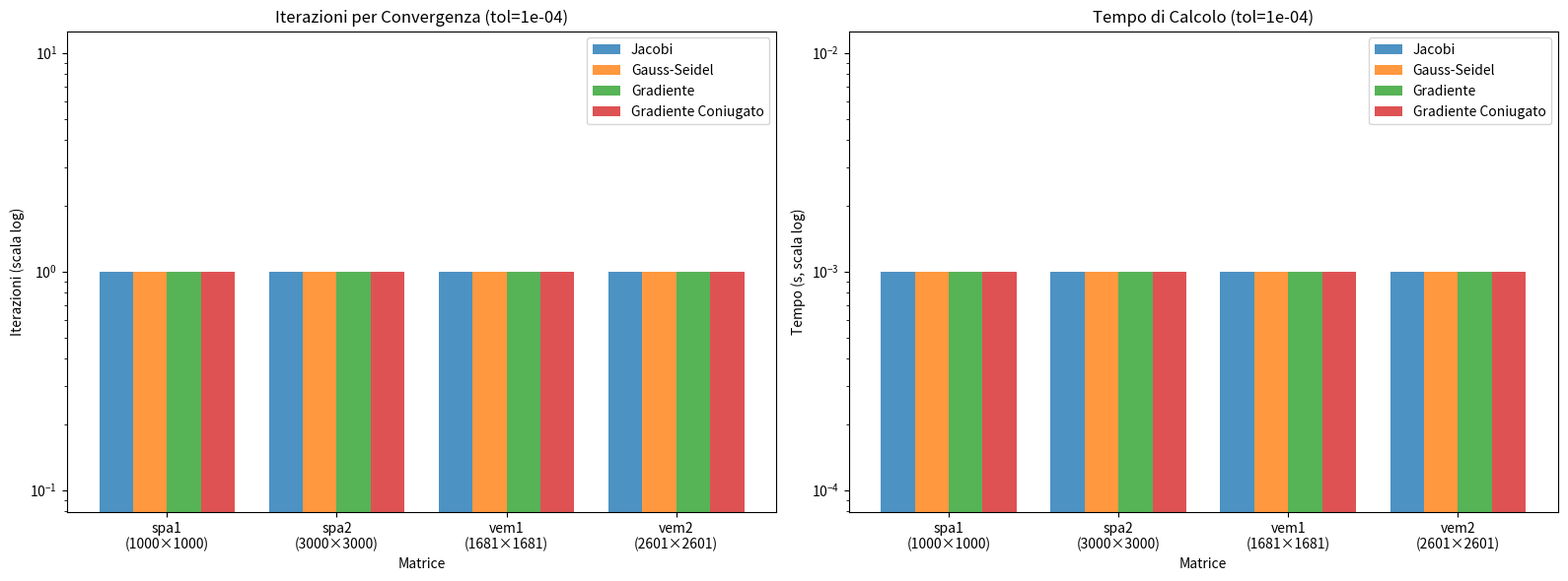
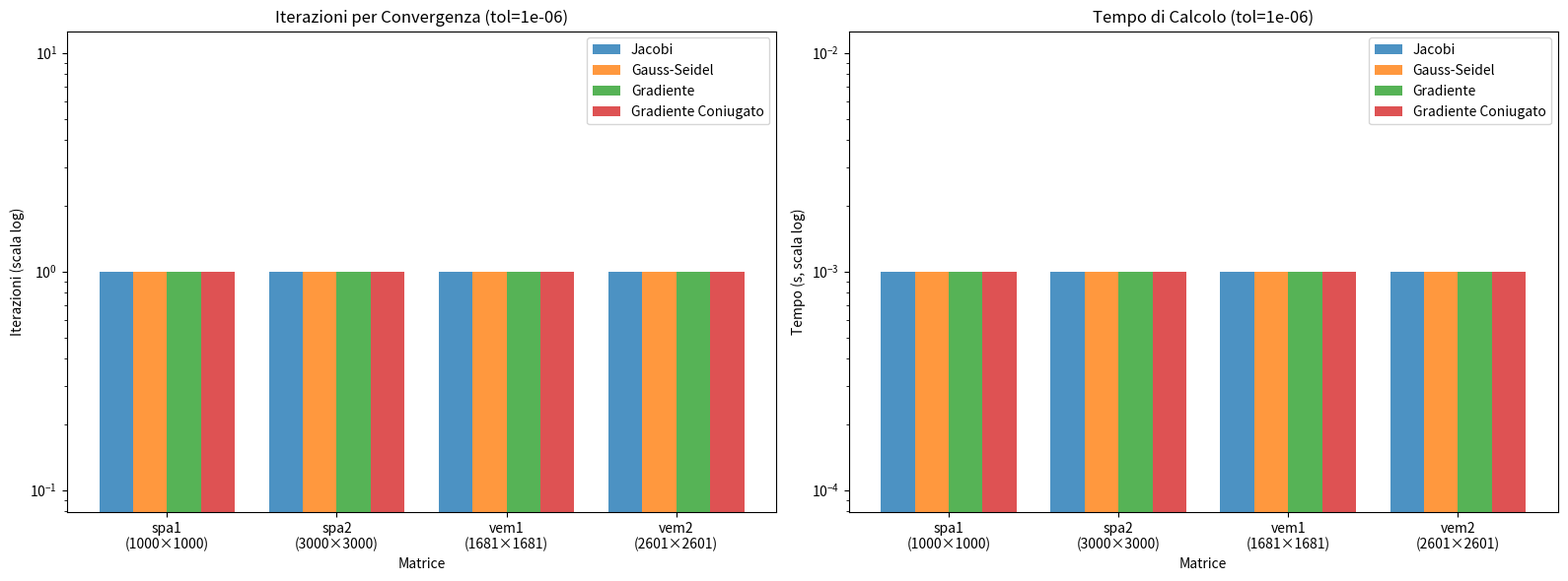
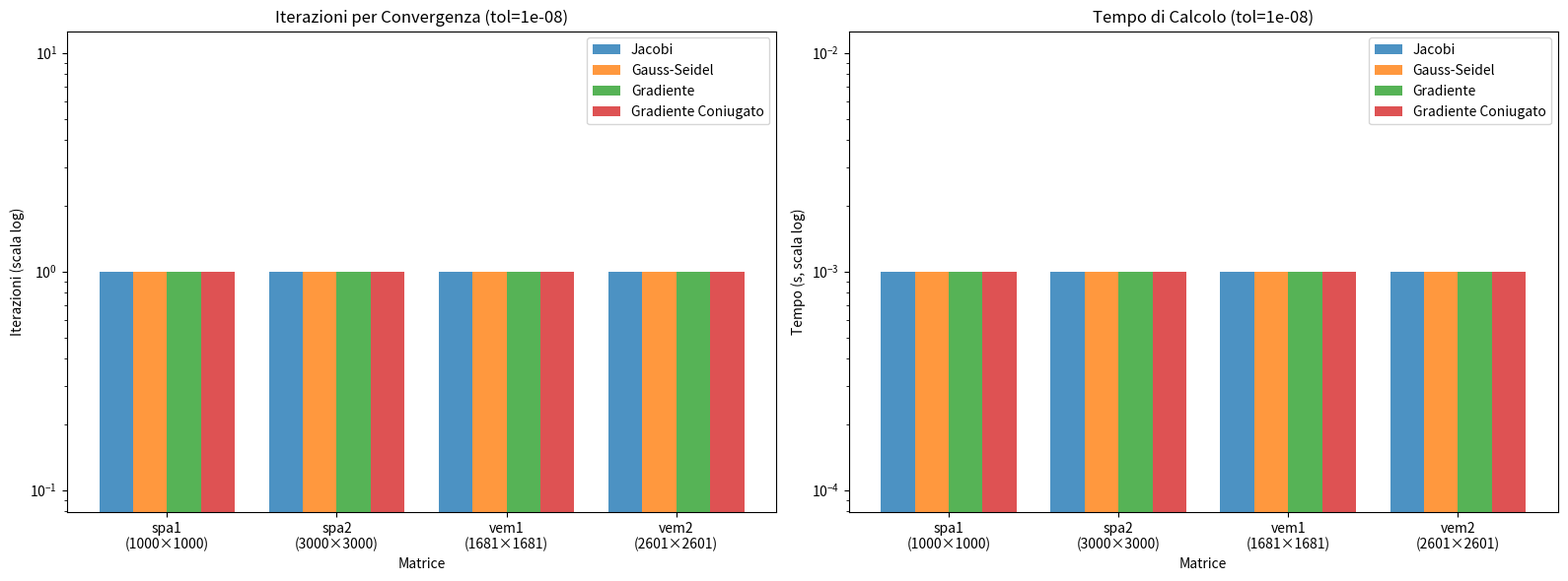
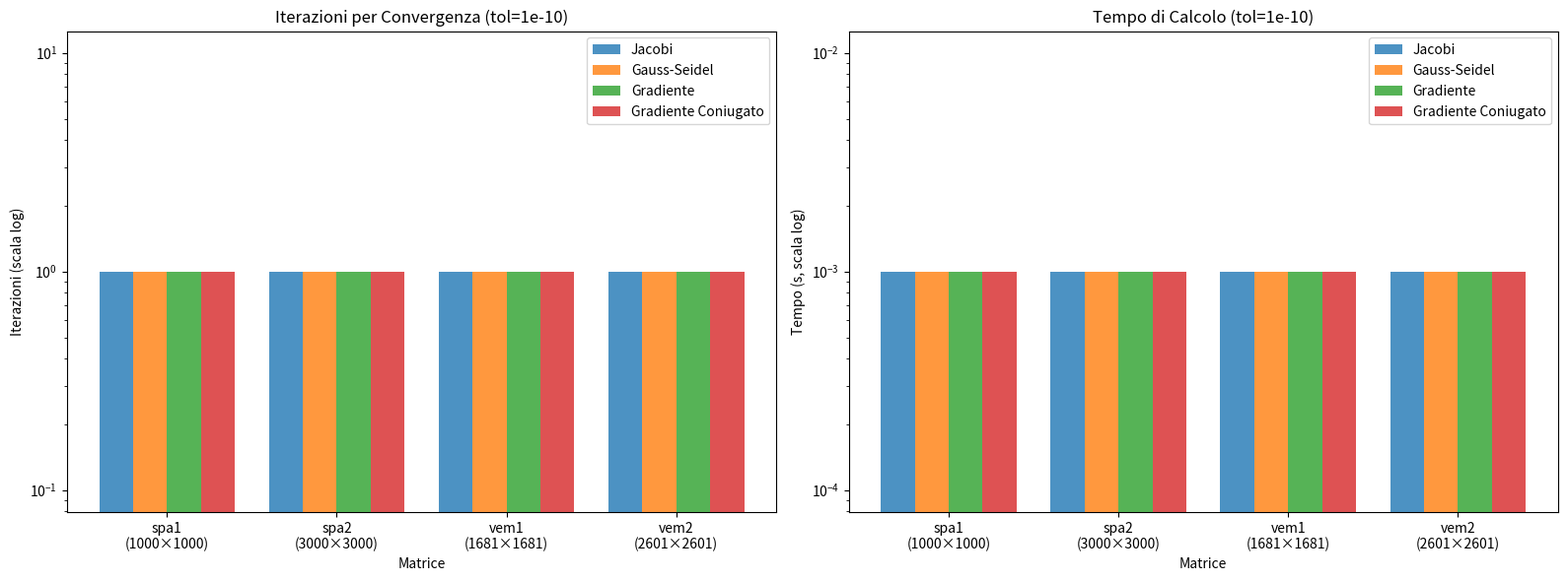

Generate these figures, in order, with matplotlib:
#!/usr/bin/env python3
"""
Genera grafici dai risultati dei test per la relazione 
"""

import matplotlib.pyplot as plt
import numpy as np
import os
import re
from collections import defaultdict

def parse_results_file_real(filepath):
    """
    Parsing reale dei file di risultati nella cartella results/
    """
    results = {}
    
    try:
        with open(filepath, 'r', encoding='utf-8') as f:
            content = f.read()
        
        # Cerca i blocchi per ogni metodo
        methods = {
            'jacobi': 'Jacobi',
            'gauss_seidel': 'Gauss-Seidel', 
            'gradient_method': 'Gradient',
            'conjugate_gradient': 'Conjugate Gradient'
        }
        
        for method_key, method_name in methods.items():
            # Pattern per trovare le informazioni di ogni metodo
            pattern = rf"Metodo: {method_name}\n.*?Convergenza: (.*?)\n.*?Iterazioni: (\d+)\n.*?Tempo: ([\d.]+) s\n.*?Errore residuo: ([\d.e+-]+)\n.*?Errore relativo: ([\d.e+-]+)"
            
            match = re.search(pattern, content, re.DOTALL)
            if match:
                converged = match.group(1).strip() == "Sì"
                iterations = int(match.group(2))
                time = float(match.group(3))
                relative_error = float(match.group(5))
                
                results[method_key] = {
                    'iterations': iterations,
                    'time': time,
                    'relative_error': relative_error,
                    'converged': converged
                }
    
    except Exception as e:
        print(f"Errore nel parsing di {filepath}: {e}")
        return {}
    
    return results

def load_all_results_auto(results_dir="results"):
    """
    Carica automaticamente tutti i risultati dalla cartella results/
    """
    results = {}
    
    matrices = ["spa1", "spa2", "vem1", "vem2"]
    tolerances = ["1e-04", "1e-06", "1e-08", "1e-10"]
    
    print("Caricamento automatico dei risultati...")
    
    for matrix in matrices:
        results[matrix] = {}
        for tol in tolerances:
            filename = f"{matrix}_tol_{tol}.txt"
            filepath = os.path.join(results_dir, filename)
            
            if os.path.exists(filepath):
                print(f"  Caricando {filename}...")
                matrix_results = parse_results_file_real(filepath)
                if matrix_results:
                    results[matrix][tol] = matrix_results
                else:
                    print(f"    ⚠️ Nessun dato trovato in {filename}")
            else:
                print(f"    ❌ File {filename} non trovato")
    
    # Verifica completezza dati
    total_files = 0
    loaded_files = 0
    for matrix in matrices:
        for tol in tolerances:
            total_files += 1
            if matrix in results and tol in results[matrix]:
                loaded_files += 1
    
    print(f"\nRiepilogo caricamento: {loaded_files}/{total_files} file caricati")
    return results

def plot_performance_all_tolerances(results, output_dir="plots"):
    """
    Crea grafici a barre per tutte le tolleranze
    """
    os.makedirs(output_dir, exist_ok=True)
    
    tolerances = ['1e-04', '1e-06', '1e-08', '1e-10']
    tol_values = [1e-4, 1e-6, 1e-8, 1e-10]
    
    matrices = ['spa1', 'spa2', 'vem1', 'vem2']
    matrix_labels = ['spa1\n(1000×1000)', 'spa2\n(3000×3000)', 'vem1\n(1681×1681)', 'vem2\n(2601×2601)']
    methods = ['jacobi', 'gauss_seidel', 'gradient_method', 'conjugate_gradient']
    method_names = ['Jacobi', 'Gauss-Seidel', 'Gradiente', 'Gradiente Coniugato']
    colors = ['#1f77b4', '#ff7f0e', '#2ca02c', '#d62728']
    
    for tol_idx, (tol_str, tol_val) in enumerate(zip(tolerances, tol_values)):
        fig, (ax1, ax2) = plt.subplots(1, 2, figsize=(16, 6))
        
        # Raccolta dati per questa tolleranza
        iterations_data = []
        times_data = []
        
        for matrix in matrices:
            matrix_iters = []
            matrix_times = []
            
            for method in methods:
                if (matrix in results and tol_str in results[matrix] and 
                    method in results[matrix][tol_str]):
                    data = results[matrix][tol_str][method]
                    matrix_iters.append(data['iterations'])
                    matrix_times.append(data['time'])
                else:
                    matrix_iters.append(None)
                    matrix_times.append(None)
            
            iterations_data.append(matrix_iters)
            times_data.append(matrix_times)
        
        # Grafico iterazioni
        x = np.arange(len(matrices))
        width = 0.2
        
        for i, (method_name, color) in enumerate(zip(method_names, colors)):
            iters = [data[i] if data[i] is not None else 0 for data in iterations_data]
            iters = [max(x, 1) for x in iters]
            ax1.bar(x + i*width - 1.5*width, iters, width, label=method_name, color=color, alpha=0.8)
        
        ax1.set_xlabel('Matrice')
        ax1.set_ylabel('Iterazioni (scala log)')
        ax1.set_title(f'Iterazioni per Convergenza (tol={tol_val:.0e})')
        ax1.set_xticks(x)
        ax1.set_xticklabels(matrix_labels)
        ax1.legend()
        ax1.set_yscale('log')
        
        # Grafico tempi
        for i, (method_name, color) in enumerate(zip(method_names, colors)):
            times = [data[i] if data[i] is not None else 0 for data in times_data]
            times = [max(x, 0.001) for x in times]
            ax2.bar(x + i*width - 1.5*width, times, width, label=method_name, color=color, alpha=0.8)
        
        ax2.set_xlabel('Matrice')
        ax2.set_ylabel('Tempo (s, scala log)')
        ax2.set_title(f'Tempo di Calcolo (tol={tol_val:.0e})')
        ax2.set_xticks(x)
        ax2.set_xticklabels(matrix_labels)
        ax2.legend()
        ax2.set_yscale('log')
        
        plt.tight_layout()
        filename = f'performance_tol_{tol_str}.png'
        plt.savefig(os.path.join(output_dir, filename), dpi=300, bbox_inches='tight')
        plt.close()
        
        print(f"Grafico salvato: {output_dir}/{filename}")

def plot_all_matrices_comparison(results, output_dir="plots"):
    """
    Crea un grafico 2x2 con iterazioni vs tolleranza per tutte le matrici
    """
    os.makedirs(output_dir, exist_ok=True)
    
    fig, axes = plt.subplots(2, 2, figsize=(16, 12))
    
    matrices = ['spa1', 'spa2', 'vem1', 'vem2']
    matrix_info = {
        'spa1': 'spa1: 1000×1000, 81.77% sparse',
        'spa2': 'spa2: 3000×3000, 81.87% sparse', 
        'vem1': 'vem1: 1681×1681, 99.53% sparse',
        'vem2': 'vem2: 2601×2601, 99.69% sparse'
    }
    
    tolerances = [1e-4, 1e-6, 1e-8, 1e-10]
    methods = ['jacobi', 'gauss_seidel', 'gradient_method', 'conjugate_gradient']
    method_names = ['Jacobi', 'Gauss-Seidel', 'Gradiente', 'Gradiente Coniugato']
    colors = ['#1f77b4', '#ff7f0e', '#2ca02c', '#d62728']
    
    for idx, matrix in enumerate(matrices):
        row = idx // 2
        col = idx % 2
        ax = axes[row, col]
        
        matrix_data = results.get(matrix, {})
        
        for method, name, color in zip(methods, method_names, colors):
            valid_tols = []
            valid_iters = []
            
            for tol_val, tol_str in zip(tolerances, ['1e-04', '1e-06', '1e-08', '1e-10']):
                if tol_str in matrix_data and method in matrix_data[tol_str]:
                    valid_tols.append(tol_val)
                    valid_iters.append(matrix_data[tol_str][method]['iterations'])
            
            if valid_iters:
                ax.loglog(valid_tols, valid_iters, 'o-', label=name, 
                         linewidth=2, markersize=6, color=color)
        
        ax.set_xlabel('Tolleranza')
        ax.set_ylabel('Numero di Iterazioni')
        ax.set_title(matrix_info[matrix])
        ax.legend(fontsize=9)
        ax.grid(True, alpha=0.3)
        ax.invert_xaxis()
    
    plt.tight_layout()
    plt.savefig(os.path.join(output_dir, 'all_matrices_iterations.png'), 
                dpi=300, bbox_inches='tight')
    plt.close()
    
    print(f"Grafico salvato: {output_dir}/all_matrices_iterations.png")

def plot_performance_summary(results, output_dir="plots"):
    """
    Grafico di riepilogo: tempi per tolleranza 1e-06
    """
    os.makedirs(output_dir, exist_ok=True)
    
    fig, (ax1, ax2) = plt.subplots(1, 2, figsize=(16, 6))
    
    matrices = ['spa1', 'spa2', 'vem1', 'vem2']
    matrix_labels = ['spa1\n(1000×1000)', 'spa2\n(3000×3000)', 'vem1\n(1681×1681)', 'vem2\n(2601×2601)']
    methods = ['jacobi', 'gauss_seidel', 'gradient_method', 'conjugate_gradient']
    method_names = ['Jacobi', 'Gauss-Seidel', 'Gradiente', 'Gradiente Coniugato']
    colors = ['#1f77b4', '#ff7f0e', '#2ca02c', '#d62728']
    
    # Raccolta dati per tolleranza 1e-06
    iterations_data = []
    times_data = []
    
    for matrix in matrices:
        matrix_iters = []
        matrix_times = []
        
        for method in methods:
            if (matrix in results and '1e-06' in results[matrix] and 
                method in results[matrix]['1e-06']):
                data = results[matrix]['1e-06'][method]
                matrix_iters.append(data['iterations'])
                matrix_times.append(data['time'])
            else:
                matrix_iters.append(None)
                matrix_times.append(None)
        
        iterations_data.append(matrix_iters)
        times_data.append(matrix_times)
    
    # Grafico iterazioni
    x = np.arange(len(matrices))
    width = 0.2
    
    for i, (method_name, color) in enumerate(zip(method_names, colors)):
        iters = [data[i] if data[i] is not None else 0 for data in iterations_data]
        # Sostituisci 0 con un valore piccolo per la scala log
        iters = [max(x, 1) for x in iters]
        ax1.bar(x + i*width - 1.5*width, iters, width, label=method_name, color=color, alpha=0.8)
    
    ax1.set_xlabel('Matrice')
    ax1.set_ylabel('Iterazioni (scala log)')
    ax1.set_title('Iterazioni per Convergenza (tol=1e-06)')
    ax1.set_xticks(x)
    ax1.set_xticklabels(matrix_labels)
    ax1.legend()
    ax1.set_yscale('log')
    
    # Grafico tempi
    for i, (method_name, color) in enumerate(zip(method_names, colors)):
        times = [data[i] if data[i] is not None else 0 for data in times_data]
        # Sostituisci 0 con un valore piccolo per la scala log
        times = [max(x, 0.001) for x in times]
        ax2.bar(x + i*width - 1.5*width, times, width, label=method_name, color=color, alpha=0.8)
    
    ax2.set_xlabel('Matrice')
    ax2.set_ylabel('Tempo (s, scala log)')
    ax2.set_title('Tempo di Calcolo (tol=1e-06)')
    ax2.set_xticks(x)
    ax2.set_xticklabels(matrix_labels)
    ax2.legend()
    ax2.set_yscale('log')
    
    plt.tight_layout()
    plt.savefig(os.path.join(output_dir, 'performance_summary.png'), 
                dpi=300, bbox_inches='tight')
    plt.close()
    
    print(f"Grafico salvato: {output_dir}/performance_summary.png")

def main():
    """
    Genera tutti i grafici per la relazione usando i dati reali
    """
    print("=" * 60)
    print("GENERAZIONE GRAFICI PER LA RELAZIONE")
    print("=" * 60)
    
    # Carica automaticamente i risultati
    results = load_all_results_auto("results")
    
    if not results:
        print(" Nessun risultato trovato! Verifica che la cartella 'results/' contenga i file.")
        return
    
    print("\n" + "=" * 60)
    print("GENERAZIONE GRAFICI")
    print("=" * 60)
    
    # Genera i grafici
    plot_all_matrices_comparison(results)
    plot_performance_all_tolerances(results)  # Per tutte le tolleranze
    
    print("\n" + "=" * 60)
    print("GRAFICI COMPLETATI")
    print("=" * 60)
    print("Grafici generati nella cartella 'plots/':")
    print("- all_matrices_iterations.png: Confronto iterazioni per tutte le matrici")
    print("- performance_tol_1e-04.png: Prestazioni per tolleranza 1e-04")
    print("- performance_tol_1e-06.png: Prestazioni per tolleranza 1e-06")
    print("- performance_tol_1e-08.png: Prestazioni per tolleranza 1e-08")
    print("- performance_tol_1e-10.png: Prestazioni per tolleranza 1e-10")
    print("\nI grafici sono pronti!")

if __name__ == "__main__":
    main()
